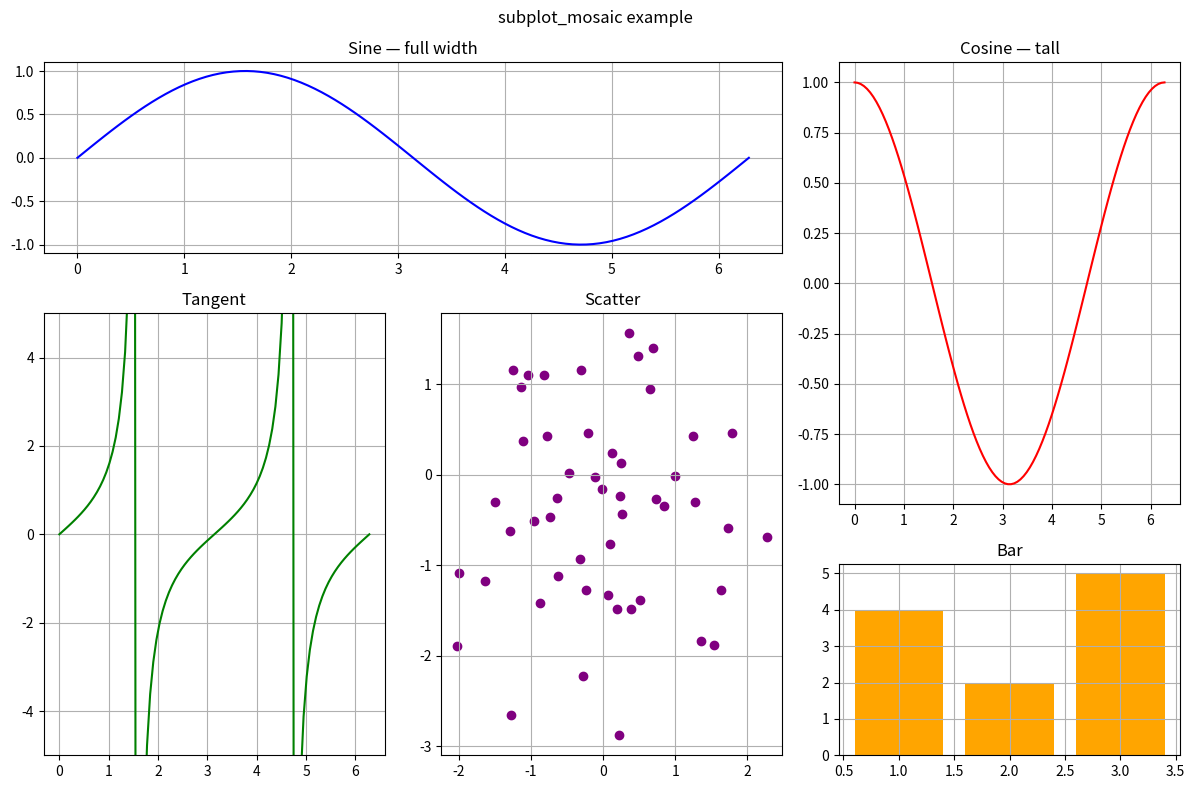

Source code (Python):
import matplotlib.pyplot as plt
import numpy as np

x = np.linspace(0, 2 * np.pi, 100)


mosaic = [
    ['A', 'A', 'B'],
    ['C', 'D', 'B'],
    ['C', 'D', 'E'],
]

fig, axes = plt.subplot_mosaic(mosaic, figsize=(12, 8))


axes['A'].plot(x, np.sin(x), 'b')
axes['A'].set_title("Sine — full width")
axes['A'].grid(True)


axes['B'].plot(x, np.cos(x), 'r')
axes['B'].set_title("Cosine — tall")
axes['B'].grid(True)


axes['C'].plot(x, np.tan(x), 'g')
axes['C'].set_title("Tangent")
axes['C'].set_ylim(-5, 5)
axes['C'].grid(True)


axes['D'].scatter(np.random.randn(50), np.random.randn(50), color='purple')
axes['D'].set_title("Scatter")
axes['D'].grid(True)


axes['E'].bar([1, 2, 3], [4, 2, 5], color='orange')
axes['E'].set_title("Bar")
axes['E'].grid(True)

fig.suptitle("subplot_mosaic example")
fig.tight_layout()
plt.show()
